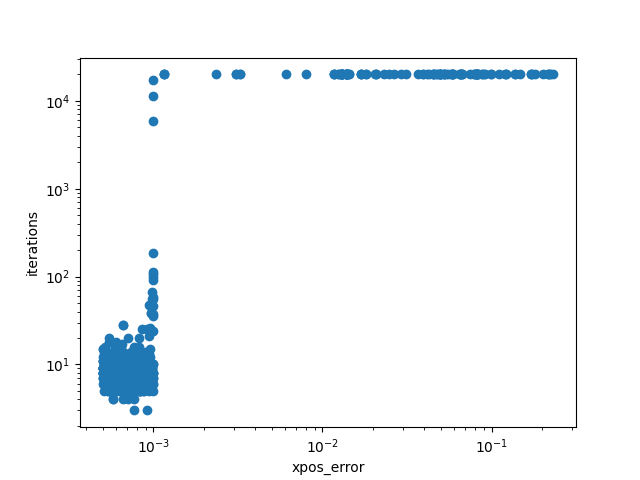

The table this chart was drawn from, first rows:
xpos_error, iterations, init_pos_idx, target_xpos_idx, init_pos, init_xpos, target_pos, target_xpos
0.0007672, 10, 51, 44, [ 8.99031963e-01 -1.09254292e+00 -1.4852…, [-0.07326737  0.06940787  0.0448483 ], [-0.98449276  0.72765773 -0.23146916 -0.…, [ 0.04001653  0.01613005 -0.00716446]
0.0007211, 11, 14, 86, [ 1.66756552e-02 -3.91185957e-01 -8.1200…, [0.00798928 0.04437969 0.01476931], [-6.00853854e-01  1.19268926e+00  8.0102…, [0.17325485 0.23734734 0.0026769 ]
0.0009525, 8, 60, 81, [-0.22936481  0.4138883  -0.23924977  1.…, [ 0.05046741  0.17775511 -0.00310389], [-1.1609208   0.77471102  0.23058531  1.…, [0.23051909 0.09065479 0.00081011]
0.01282, 20000, 82, 69, [-1.06086064e+00 -5.81494322e-01  1.2991…, [-0.02492839 -0.02394179  0.34494558], [-1.90660474e-01 -4.20912725e-01  1.4259…, [0.01841448 0.0493555  0.21963307]
0.0005572, 11, 74, 49, [ 7.24834692e-02 -1.54333721e+00  3.9942…, [ 0.01855338 -0.13500632  0.27060425], [ 0.39627466  0.57605109 -0.31861092  0.…, [-0.00833603  0.04254646 -0.00176644]
0.0009144, 10, 87, 11, [ 1.05555685e-01 -1.12424529e+00  2.1162…, [ 0.00945805 -0.00643017  0.09764536], [ 4.79381066e-01  8.55907682e-01  7.4208…, [-0.09188398  0.19569617  0.00041852]
0.0007154, 10, 2, 24, [ 0.51107104  0.64327066 -0.76165967  0.…, [ 0.0115675  -0.002784   -0.00327799], [-4.03229669e-01 -8.35152820e-01 -7.6262…, [0.05964041 0.11756217 0.13032791]
0.0009343, 7, 52, 54, [-8.62592893e-03 -6.07810088e-01  2.0150…, [0.00970646 0.11352953 0.17318782], [-7.10063789e-01 -8.13243978e-01  7.2090…, [0.03629016 0.02882624 0.23225897]
0.0008884, 6, 87, 17, [ 1.05555685e-01 -1.12424529e+00  2.1162…, [ 0.00945805 -0.00643017  0.09764536], [ 0.29242514  0.44591576 -0.19011466 -0.…, [0.00154439 0.02514603 0.07175374]
0.0006564, 8, 37, 39, [-0.15871572  0.28654635 -0.64223764  0.…, [0.01075814 0.01199001 0.01312495], [-1.12902658e+00  4.02429432e-01  6.6949…, [0.05193139 0.01490582 0.10661654]
0.0009059, 8, 63, 23, [-0.83513695 -0.18562127  0.08702262 -0.…, [0.01350665 0.00045337 0.10365913], [ 0.87465518  1.03399197 -0.42743241 -0.…, [5.27876650e-05 1.13306758e-02 4.9811674…
0.0008407, 9, 20, 53, [ 5.03101013e-01  9.98475312e-01  1.0800…, [-0.07528452  0.15491385  0.00044227], [-1.33007358 -1.15018614 -0.20986379 -0.…, [-0.02259818 -0.01453031  0.07641807]
0.0005458, 20, 75, 33, [-0.10276419  0.54004912 -0.34347391  1.…, [ 0.03040109  0.2097708  -0.00303272], [-1.43713019e+00 -1.59571808e+00  1.2215…, [-0.08156756 -0.01977601  0.11400307]
0.2024, 20000, 21, 10, [6.56949524e-01 5.28366282e-01 1.4985171…, [-0.11965861  0.16944494  0.28644014], [-7.52406165e-01 -1.14935883e+00  9.8067…, [-0.06088585 -0.07781145  0.29366238]
0.0005065, 9, 48, 39, [-1.47365513e+00 -1.23099100e+00  8.8745…, [-0.17203295 -0.02553979  0.29239864], [-1.12902658e+00  4.02429432e-01  6.6949…, [0.05193139 0.01490582 0.10661654]
0.000839, 6, 58, 0, [ 1.13867679 -0.40838683 -0.50249326 -0.…, [-0.00681542  0.01274285  0.05363012], [-0.98098515 -0.67503422 -0.63138505 -0.…, [0.01980975 0.00275648 0.04446935]
0.06496, 20000, 91, 51, [-7.10238492e-01  1.55592088e-01  1.4462…, [0.06198028 0.05868953 0.13960061], [ 8.99031963e-01 -1.09254292e+00 -1.4852…, [-0.07326737  0.06940787  0.0448483 ]
0.0008328, 9, 79, 94, [-1.050437   -0.56753968 -1.41136251  1.…, [0.07914199 0.03529346 0.00034749], [-1.07321877e+00 -3.11449178e-01  2.3274…, [0.14333831 0.06792119 0.16240394]
0.0006002, 10, 61, 23, [-0.88550875  0.17578908 -0.82976627  1.…, [ 0.12773258  0.09314827 -0.00096896], [ 0.87465518  1.03399197 -0.42743241 -0.…, [5.27876650e-05 1.13306758e-02 4.9811674…
0.0007535, 8, 46, 8, [-7.65950559e-02 -8.02123030e-01 -5.1637…, [0.01862781 0.12867234 0.19264259], [-1.23516856e+00  2.53105940e-01  1.6218…, [0.12658523 0.03491757 0.03851568]
0.0008568, 6, 50, 5, [ 0.82322665  0.18913003 -0.60193407  0.…, [-0.03319011  0.04266335 -0.00573027], [ 0.98688188  0.52892757 -0.59770463 -0.…, [0.0012811  0.00961484 0.01772806]
0.01313, 20000, 63, 66, [-0.83513695 -0.18562127  0.08702262 -0.…, [0.01350665 0.00045337 0.10365913], [ 4.90828058e-01 -4.15470737e-01  1.1353…, [-0.02172035  0.05916133  0.18763492]
0.0008572, 6, 50, 57, [ 0.82322665  0.18913003 -0.60193407  0.…, [-0.03319011  0.04266335 -0.00573027], [ 1.22108099 -0.33399031 -0.67144218 -0.…, [-0.01138821  0.01344372  0.03397497]
0.0005584, 11, 20, 93, [ 5.03101013e-01  9.98475312e-01  1.0800…, [-0.07528452  0.15491385  0.00044227], [-1.22224216e+00 -5.43339385e-01  4.1550…, [0.10528087 0.02897602 0.28110708]
0.0005296, 10, 38, 56, [-1.05626555 -1.11768231 -0.66932596 -0.…, [0.02535638 0.00431189 0.0506852 ], [-1.47182741e+00 -3.31811071e-01  1.2060…, [ 0.08391304 -0.00043685  0.29827274]
0.0005158, 9, 3, 92, [ 3.96933994e-01 -1.35825238e+00 -2.2399…, [0.00101966 0.020144   0.23080135], [ 1.33198267e+00 -1.13541325e+00 -3.9994…, [-0.08036276  0.02854868  0.19884223]
0.0007553, 9, 59, 73, [-3.49079802e-01 -1.23923330e+00 -2.7454…, [0.02636101 0.04690698 0.23237232], [-0.19509942 -0.28746622 -1.2272481   1.…, [0.02881136 0.1007836  0.00020687]
0.0005559, 8, 8, 98, [-1.23516856e+00  2.53105940e-01  1.6218…, [0.12658523 0.03491757 0.03851568], [-1.43805491e+00 -4.24021892e-01  3.4206…, [ 0.01362751 -0.00698595  0.11404662]
0.0009343, 7, 52, 54, [-8.62592893e-03 -6.07810088e-01  2.0150…, [0.00970646 0.11352953 0.17318782], [-7.10063789e-01 -8.13243978e-01  7.2090…, [0.03629016 0.02882624 0.23225897]
0.0007895, 8, 83, 75, [-5.18891885e-01 -4.43844713e-01 -1.7473…, [0.08825369 0.13693437 0.15683974], [-0.10276419  0.54004912 -0.34347391  1.…, [ 0.03040109  0.2097708  -0.00303272]
0.0009661, 7, 59, 30, [-3.49079802e-01 -1.23923330e+00 -2.7454…, [0.02636101 0.04690698 0.23237232], [ 4.35961187e-01 -4.41544509e-01  4.7584…, [-0.04790034  0.1235002   0.21755896]
0.06496, 20000, 43, 51, [-0.78359328  1.03227255 -0.22222181 -0.…, [0.01879311 0.00651602 0.01134412], [ 8.99031963e-01 -1.09254292e+00 -1.4852…, [-0.07326737  0.06940787  0.0448483 ]
0.0009001, 9, 46, 81, [-7.65950559e-02 -8.02123030e-01 -5.1637…, [0.01862781 0.12867234 0.19264259], [-1.1609208   0.77471102  0.23058531  1.…, [0.23051909 0.09065479 0.00081011]
0.0008404, 8, 77, 58, [ 9.63830423e-01  1.35156196e+00  1.0845…, [-0.06667182  0.05692424  0.01517715], [ 1.13867679 -0.40838683 -0.50249326 -0.…, [-0.00681542  0.01274285  0.05363012]
0.0006112, 8, 35, 85, [ 5.54022799e-01 -1.09651580e+00 -1.1998…, [-0.0500387   0.09748015  0.07931605], [ 6.30344700e-02  6.19260524e-01  1.2138…, [-0.00532211  0.22285705  0.10319809]
0.0008503, 8, 3, 5, [ 3.96933994e-01 -1.35825238e+00 -2.2399…, [0.00101966 0.020144   0.23080135], [ 0.98688188  0.52892757 -0.59770463 -0.…, [0.0012811  0.00961484 0.01772806]
0.02083, 20000, 5, 59, [ 0.98688188  0.52892757 -0.59770463 -0.…, [0.0012811  0.00961484 0.01772806], [-3.49079802e-01 -1.23923330e+00 -2.7454…, [0.02636101 0.04690698 0.23237232]
0.0007679, 8, 3, 57, [ 3.96933994e-01 -1.35825238e+00 -2.2399…, [0.00101966 0.020144   0.23080135], [ 1.22108099 -0.33399031 -0.67144218 -0.…, [-0.01138821  0.01344372  0.03397497]
0.0005, 8, 92, 55, [ 1.33198267e+00 -1.13541325e+00 -3.9994…, [-0.08036276  0.02854868  0.19884223], [ 1.43063115 -1.21863934 -0.35283818 -0.…, [0.00645133 0.0079032  0.07019622]
0.0005558, 5, 17, 7, [ 0.29242514  0.44591576 -0.19011466 -0.…, [0.00154439 0.02514603 0.07175374], [ 0.14801384  1.08661083 -0.07700323 -0.…, [0.00282613 0.04020874 0.06189622]
0.05847, 20000, 43, 77, [-0.78359328  1.03227255 -0.22222181 -0.…, [0.01879311 0.00651602 0.01134412], [ 9.63830423e-01  1.35156196e+00  1.0845…, [-0.06667182  0.05692424  0.01517715]
0.0005883, 8, 73, 35, [-0.19509942 -0.28746622 -1.2272481   1.…, [0.02881136 0.1007836  0.00020687], [ 5.54022799e-01 -1.09651580e+00 -1.1998…, [-0.0500387   0.09748015  0.07931605]
0.0007416, 7, 13, 8, [-0.38798564  1.1980543   0.71877065 -0.…, [0.03882666 0.07194002 0.00359962], [-1.23516856e+00  2.53105940e-01  1.6218…, [0.12658523 0.03491757 0.03851568]
0.0005088, 8, 47, 62, [ 9.34120668e-02 -3.48008915e-01 -8.7066…, [0.00746826 0.01385487 0.01563079], [ 0.37702673  1.20694407  0.86109457 -0.…, [-0.02553584  0.08820377  0.00146525]
0.0005392, 9, 71, 49, [ 5.84669064e-01 -8.40820012e-01  1.3681…, [-0.03781261  0.07294742  0.1713221 ], [ 0.39627466  0.57605109 -0.31861092  0.…, [-0.00833603  0.04254646 -0.00176644]
0.04945, 20000, 86, 48, [-6.00853854e-01  1.19268926e+00  8.0102…, [0.17325485 0.23734734 0.0026769 ], [-1.47365513e+00 -1.23099100e+00  8.8745…, [-0.17203295 -0.02553979  0.29239864]
0.0005222, 9, 39, 24, [-1.12902658e+00  4.02429432e-01  6.6949…, [0.05193139 0.01490582 0.10661654], [-4.03229669e-01 -8.35152820e-01 -7.6262…, [0.05964041 0.11756217 0.13032791]
0.0006696, 7, 79, 61, [-1.050437   -0.56753968 -1.41136251  1.…, [0.07914199 0.03529346 0.00034749], [-0.88550875  0.17578908 -0.82976627  1.…, [ 0.12773258  0.09314827 -0.00096896]
0.0006695, 8, 52, 76, [-8.62592893e-03 -6.07810088e-01  2.0150…, [0.00970646 0.11352953 0.17318782], [ 1.52435195e-01  3.13474391e-01  1.3518…, [-0.02672398  0.23143364  0.08061104]
0.0005396, 7, 25, 14, [ 0.9058614   0.28411536 -0.3373946  -0.…, [-0.00475979  0.01481538  0.06737251], [ 1.66756552e-02 -3.91185957e-01 -8.1200…, [0.00798928 0.04437969 0.01476931]
0.0006958, 8, 59, 0, [-3.49079802e-01 -1.23923330e+00 -2.7454…, [0.02636101 0.04690698 0.23237232], [-0.98098515 -0.67503422 -0.63138505 -0.…, [0.01980975 0.00275648 0.04446935]
0.0005484, 6, 28, 43, [ 0.69701156  0.57350592 -0.54641475  0.…, [-0.0065369   0.0213863  -0.00669749], [-0.78359328  1.03227255 -0.22222181 -0.…, [0.01879311 0.00651602 0.01134412]
0.05729, 20000, 44, 9, [-0.98449276  0.72765773 -0.23146916 -0.…, [ 0.04001653  0.01613005 -0.00716446], [-1.49513431e+00 -6.34295120e-01  1.2270…, [-0.0567925  -0.01305946  0.34932653]
0.02083, 20000, 88, 59, [ 1.54084718e+00 -1.57163018e+00 -1.8804…, [-0.01889252  0.00929836  0.16553484], [-3.49079802e-01 -1.23923330e+00 -2.7454…, [0.02636101 0.04690698 0.23237232]
0.0005772, 8, 8, 96, [-1.23516856e+00  2.53105940e-01  1.6218…, [0.12658523 0.03491757 0.03851568], [-1.09028100e+00  6.74231591e-01  3.5169…, [0.22775027 0.10888228 0.03205651]
0.0007368, 8, 0, 8, [-0.98098515 -0.67503422 -0.63138505 -0.…, [0.01980975 0.00275648 0.04446935], [-1.23516856e+00  2.53105940e-01  1.6218…, [0.12658523 0.03491757 0.03851568]
0.0008427, 7, 87, 50, [ 1.05555685e-01 -1.12424529e+00  2.1162…, [ 0.00945805 -0.00643017  0.09764536], [ 0.82322665  0.18913003 -0.60193407  0.…, [-0.03319011  0.04266335 -0.00573027]
0.000693, 9, 10, 91, [-7.52406165e-01 -1.14935883e+00  9.8067…, [-0.06088585 -0.07781145  0.29366238], [-7.10238492e-01  1.55592088e-01  1.4462…, [0.06198028 0.05868953 0.13960061]
0.0007443, 6, 7, 42, [ 0.14801384  1.08661083 -0.07700323 -0.…, [0.00282613 0.04020874 0.06189622], [ 6.30413230e-01  1.02775319e+00 -4.9446…, [0.00857013 0.00306224 0.03689693]
0.0008628, 8, 34, 67, [-1.17884006e+00 -7.12988658e-01  1.0899…, [ 0.01365684 -0.00379946  0.17222668], [ 1.62545707e-01  2.66247323e-01  4.7174…, [-0.00844298  0.10541411  0.06746299]
... 940 more rows
